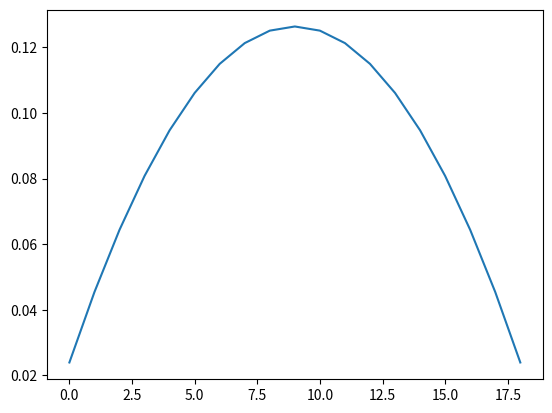

Generate this figure with matplotlib:
import numpy as np
import scipy
import matplotlib.pyplot as plt


def solve_poisson_linear(a, b, N, alpha, beta, q):
    x = np.linspace(a, b, N + 1)
    x_inner = x[1:-1]
    dx = (b - a) / N
    k = [np.ones(N - 2), -2 * np.ones(N - 1), np.ones(N - 2)]
    offset = [-1, 0, 1]
    A = scipy.sparse.diags(k, offset).toarray()
    b_DD = np.zeros((N - 1, 1))
    b_DD[0] = alpha
    b_DD[-1] = beta

    rhs = -b_DD - (dx**2) * q(x_inner)

    u_inner = np.linalg.solve(A, rhs).squeeze()
    return x, np.concatenate([[alpha], u_inner, [beta]])


def solve_bratu(N, mu):
    dx = 1 / N

    def inner(u):
        k = [np.ones(N - 2), -2 * np.ones(N - 1), np.ones(N - 2)]
        offset = [-1, 0, 1]
        A = scipy.sparse.diags(k, offset).toarray()

        return A @ u + (dx) ** 2 * np.exp(0.1 * u)

    x0 = np.ones((N - 1, 1))
    res = scipy.optimize.root(inner, x0)
    print(res.success)
    return res.x


if __name__ == "__main__":
    # x, u = solve_poisson_linear(a=0, b=1, N=10, alpha=0, beta=2, q=lambda x: 1)
    # plt.plot(x, u,)
    # plt.show()
    plt.plot(solve_bratu(20, mu=4))
    plt.show()
